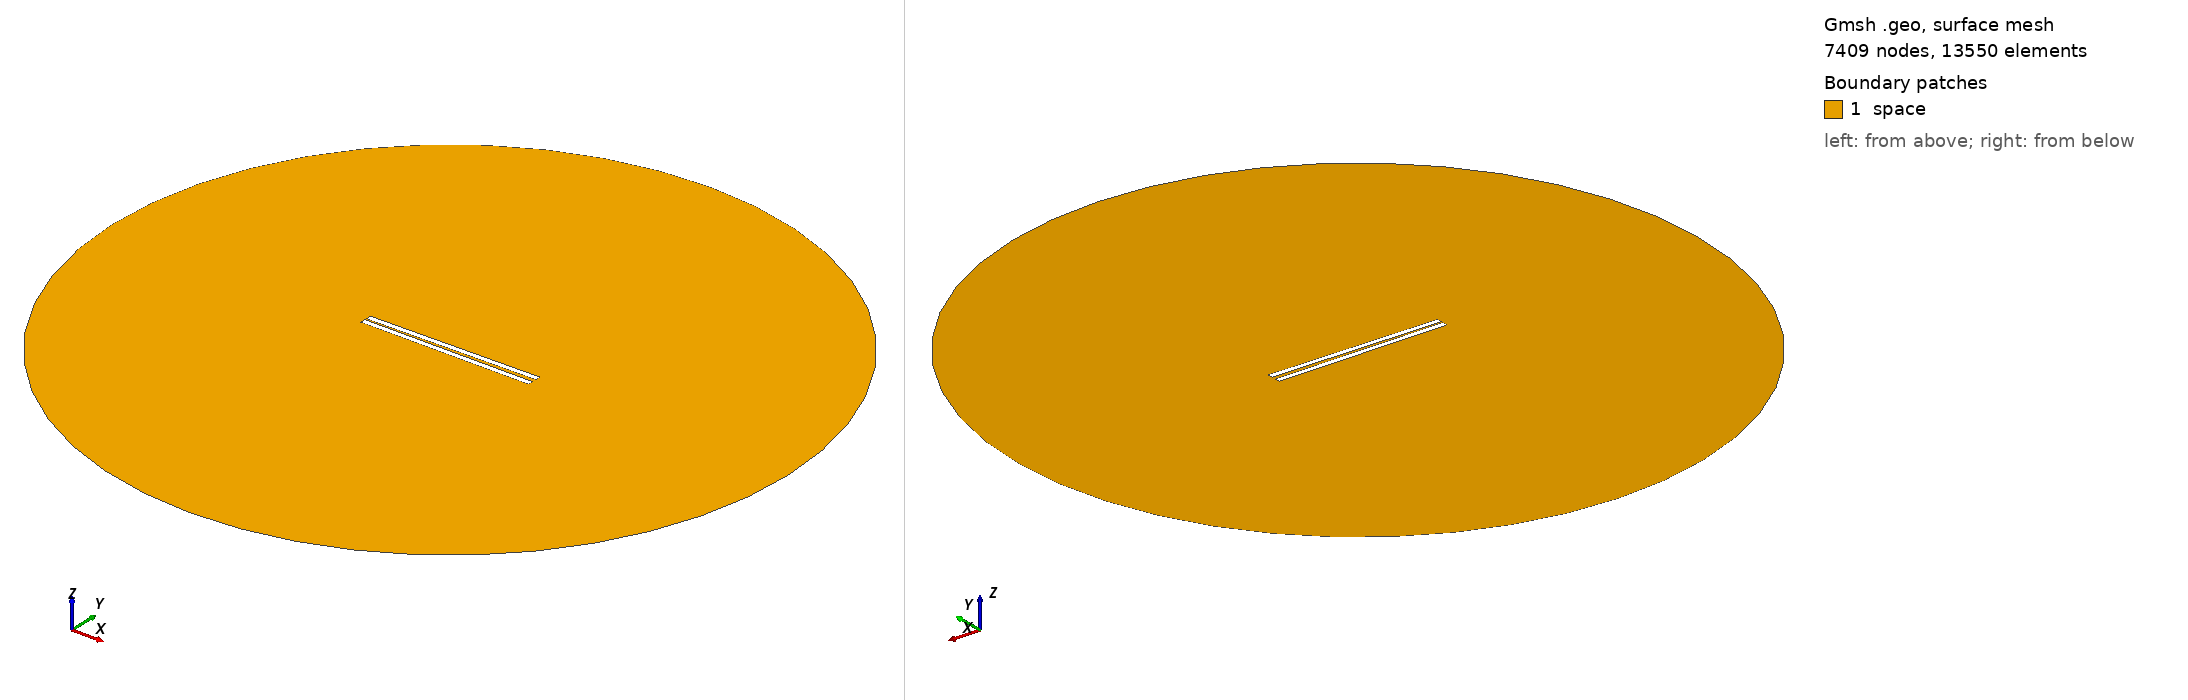

Gmsh geometry script, surface-meshed: 7409 nodes, 13550 surface elements. Boundary patches (legend numbers): 1 space. Left view from above one corner, right view from below the opposite corner. Legend entries are the model's physical surfaces. The drawing asked Gmsh for element sizes between 1% and 20% of the model's largest extent; the script's own settings can give other sizes.

=== 522.geo (drawn) ===
// Set the geometry kernel
SetFactory("OpenCASCADE");

//---------------------------------------
// Rectangles
//---------------------------------------

// Rectangle 1 (top)
Point(1) = {-49.62222222222222, 0.8611111111111112, 0, 1.0};
Point(2) = {49.62222222222222, 0.8611111111111112, 0, 1.0};
Point(3) = {49.62222222222222, 4.105555555555555, 0, 1.0};
Point(4) = {-49.62222222222222, 4.105555555555555, 0, 1.0};

Line(1) = {1, 2};
Line(2) = {2, 3};
Line(3) = {3, 4};
Line(4) = {4, 1};

Line Loop(1) = {1, 2, 3, 4};
Plane Surface(1) = {1};

Rotate { {0, 0, 1}, {0,  0.8611111111111112,  0}, 0.014 } {
  Surface{1};
}

// Rectangle 2 (bottom)
Point(5) = {-49.62222222222222, -0.8611111111111112, 0, 1.0};
Point(6) = {49.62222222222222, -0.8611111111111112, 0, 1.0};
Point(7) = {49.62222222222222, -4.105555555555555, 0, 1.0};
Point(8) = {-49.62222222222222, -4.105555555555555, 0, 1.0};

Line(5) = {5, 6};
Line(6) = {6, 7};
Line(7) = {7, 8};
Line(8) = {8, 5};

Line Loop(2) = {5, 6, 7, 8};
Plane Surface(2) = {2}; 


//---------------------------------------
// Circle
//---------------------------------------

// Define points
Point(9) = {0, 0, 0};        // Center
Point(10) = {200, 0, 0};     // Start point
Point(11) = {0, 200, 0};     // 90 degrees
Point(12) = {-200, 0, 0};    // 180 degrees
Point(13) = {0, -200, 0};    // 270 degrees

// Define circle arcs (each needs start, center, end)
Circle(9) = {10, 9, 11};
Circle(10) = {11, 9, 12};
Circle(11) = {12, 9, 13};
Circle(12) = {13, 9, 10};

// Define curve loop and surface if needed
Curve Loop(3) = {9, 10, 11, 12};
Surface(3) = {3};

//---------------------------------------
// Define Physical Groups
//---------------------------------------                

//--- Physical Curves
// Physical groups for boundaries
Physical Line("force_segment", 10) = {1};
Physical Line("upper_plate", 11) = {2, 3, 4};
Physical Line("lower_plate", 12) = {5, 6, 7, 8};
Physical Line("boundary", 20) = {9, 10, 11, 12};

// Subtract Rectangles from Circle
BooleanDifference{ Surface{3}; Delete; }{ Surface{1}; Surface{2}; Delete; }
//--- Physical Surfaces
Physical Surface("space", 30) = {3};


//---------------------------------------
// Fine mesh near the plates
//--------------------------------------- 

// Define a distance field for mesh refinement
Field[1] = Distance;
Field[1].CurvesList = {1, 2, 3, 4, 5, 6, 7, 8};  // Rectangle curves
Field[1].NumPointsPerCurve = 200;

c = 0.3;
// Define threshold field to control mesh size based on distance to attractor
Field[2] = Threshold;
Field[2].IField = 1;
Field[2].LcMin = c; // Minimum element size near the attractor
Field[2].LcMax = 100*c;  // Maximum element size away from the attractor
Field[2].DistMin = 0.01;
Field[2].DistMax = 40;

Background Field = 2;

//---------------------------------------
// 6. Generate the Mesh
//---------------------------------------
Mesh 2;  // 2D mesh generation
